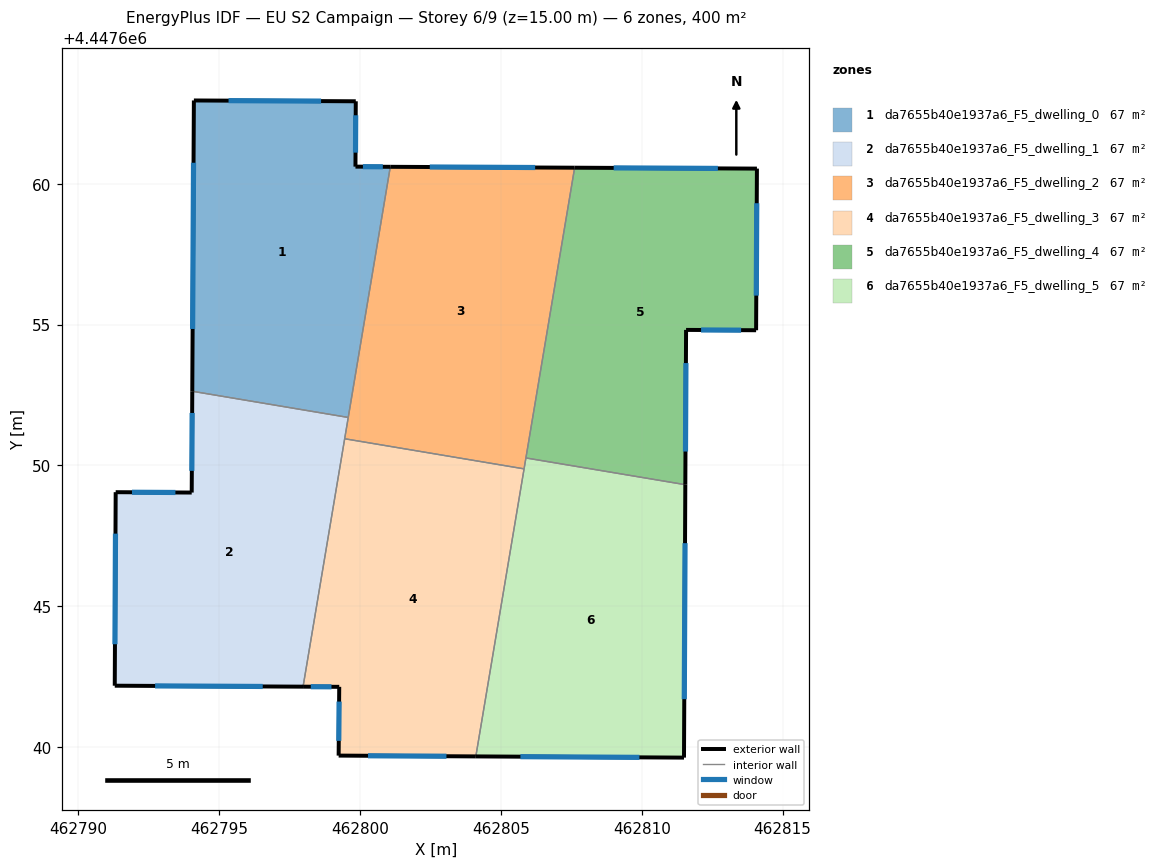
=== STOREY PLAN SPEC (per zone: floor XY polygon, exterior-wall plan segments, windows/doors) ===
zone 1: da7655b40e1937a6_F5_dwelling_0  (66.6 m²)
  floor: (462799.85, 4447662.93) (462799.84, 4447660.61) (462801.07, 4447660.60) (462799.58, 4447651.70) (462794.04, 4447652.63) (462794.10, 4447662.96)
  exterior wall: (462799.84, 4447660.61) – (462799.85, 4447662.93)  [2.3 m]
    window: (462799.84, 4447661.10) – (462799.84, 4447662.43)  [2.3 m²]
  exterior wall: (462801.07, 4447660.60) – (462799.84, 4447660.61)  [1.2 m]
    window: (462800.81, 4447660.60) – (462800.10, 4447660.60)  [1.2 m²]
  exterior wall: (462794.10, 4447662.96) – (462794.04, 4447652.63)  [10.3 m]
    window: (462794.09, 4447660.74) – (462794.06, 4447654.84)  [10.1 m²]
  exterior wall: (462799.85, 4447662.93) – (462794.10, 4447662.96)  [5.7 m]
    window: (462798.62, 4447662.93) – (462795.33, 4447662.95)  [5.6 m²]
  interior walls: 2
zone 2: da7655b40e1937a6_F5_dwelling_1  (66.6 m²)
  floor: (462799.58, 4447651.70) (462797.98, 4447642.14) (462791.29, 4447642.18) (462791.32, 4447649.05) (462794.02, 4447649.04) (462794.04, 4447652.63)
  exterior wall: (462791.29, 4447642.18) – (462797.98, 4447642.14)  [6.7 m]
    window: (462792.72, 4447642.17) – (462796.54, 4447642.15)  [6.6 m²]
  exterior wall: (462791.32, 4447649.05) – (462791.29, 4447642.18)  [6.9 m]
    window: (462791.32, 4447647.58) – (462791.30, 4447643.65)  [6.7 m²]
  exterior wall: (462794.02, 4447649.04) – (462791.32, 4447649.05)  [2.7 m]
    window: (462793.44, 4447649.04) – (462791.90, 4447649.05)  [2.6 m²]
  exterior wall: (462794.04, 4447652.63) – (462794.02, 4447649.04)  [3.6 m]
    window: (462794.04, 4447651.86) – (462794.03, 4447649.81)  [3.5 m²]
  interior walls: 3
zone 3: da7655b40e1937a6_F5_dwelling_2  (66.6 m²)
  floor: (462807.62, 4447660.57) (462805.82, 4447649.88) (462799.45, 4447650.95) (462801.07, 4447660.60)
  exterior wall: (462807.62, 4447660.57) – (462801.07, 4447660.60)  [6.5 m]
    window: (462806.22, 4447660.57) – (462802.47, 4447660.59)  [6.4 m²]
  interior walls: 5
zone 4: da7655b40e1937a6_F5_dwelling_3  (66.6 m²)
  floor: (462805.82, 4447649.88) (462804.11, 4447639.67) (462799.24, 4447639.70) (462799.26, 4447642.14) (462797.98, 4447642.14) (462799.45, 4447650.95)
  exterior wall: (462799.24, 4447639.70) – (462804.11, 4447639.67)  [4.9 m]
    window: (462800.28, 4447639.69) – (462803.07, 4447639.68)  [4.8 m²]
  exterior wall: (462799.26, 4447642.14) – (462799.24, 4447639.70)  [2.4 m]
    window: (462799.26, 4447641.62) – (462799.24, 4447640.22)  [2.4 m²]
  exterior wall: (462797.98, 4447642.14) – (462799.26, 4447642.14)  [1.3 m]
    window: (462798.25, 4447642.14) – (462798.98, 4447642.14)  [1.3 m²]
  interior walls: 3
zone 5: da7655b40e1937a6_F5_dwelling_4  (66.6 m²)
  floor: (462814.09, 4447660.54) (462814.06, 4447654.80) (462811.57, 4447654.81) (462811.55, 4447649.32) (462805.89, 4447650.26) (462807.62, 4447660.57)
  exterior wall: (462814.06, 4447654.80) – (462814.09, 4447660.54)  [5.7 m]
    window: (462814.07, 4447656.03) – (462814.08, 4447659.31)  [5.6 m²]
  exterior wall: (462811.57, 4447654.81) – (462814.06, 4447654.80)  [2.5 m]
    window: (462812.11, 4447654.81) – (462813.53, 4447654.80)  [2.4 m²]
  exterior wall: (462811.55, 4447649.32) – (462811.57, 4447654.81)  [5.5 m]
    window: (462811.55, 4447650.49) – (462811.57, 4447653.63)  [5.4 m²]
  exterior wall: (462814.09, 4447660.54) – (462807.62, 4447660.57)  [6.5 m]
    window: (462812.70, 4447660.54) – (462809.00, 4447660.56)  [6.3 m²]
  interior walls: 2
zone 6: da7655b40e1937a6_F5_dwelling_5  (66.6 m²)
  floor: (462811.55, 4447649.32) (462811.50, 4447639.63) (462804.11, 4447639.67) (462805.89, 4447650.26)
  exterior wall: (462811.50, 4447639.63) – (462811.55, 4447649.32)  [9.7 m]
    window: (462811.51, 4447641.70) – (462811.54, 4447647.24)  [9.5 m²]
  exterior wall: (462804.11, 4447639.67) – (462811.50, 4447639.63)  [7.4 m]
    window: (462805.69, 4447639.66) – (462809.92, 4447639.64)  [7.2 m²]
  interior walls: 3

=== DERIVED (storey summary) ===
Building: EU S2 Campaign
Storey: 6 of 9  (floor level z = 15.00 m)
Storey gross floor area: 399.7 m²
Zones on this storey: 6
  - da7655b40e1937a6_F5_dwelling_0: floor 66.6 m²; exterior wall 19.6 m (58.9 m²); 4 window(s) 19.2 m²; WWR 32.7%
  - da7655b40e1937a6_F5_dwelling_1: floor 66.6 m²; exterior wall 19.9 m (59.6 m²); 4 window(s) 19.5 m²; WWR 32.7%
  - da7655b40e1937a6_F5_dwelling_2: floor 66.6 m²; exterior wall 6.5 m (19.6 m²); 1 window(s) 6.4 m²; WWR 32.7%
  - da7655b40e1937a6_F5_dwelling_3: floor 66.6 m²; exterior wall 8.6 m (25.8 m²); 3 window(s) 8.4 m²; WWR 32.7%
  - da7655b40e1937a6_F5_dwelling_4: floor 66.6 m²; exterior wall 20.2 m (60.6 m²); 4 window(s) 19.8 m²; WWR 32.7%
  - da7655b40e1937a6_F5_dwelling_5: floor 66.6 m²; exterior wall 17.1 m (51.2 m²); 2 window(s) 16.7 m²; WWR 32.7%
Zone adjacency (shared interzone walls):
  - da7655b40e1937a6_F5_dwelling_0 ↔ da7655b40e1937a6_F5_dwelling_1
  - da7655b40e1937a6_F5_dwelling_0 ↔ da7655b40e1937a6_F5_dwelling_2
  - da7655b40e1937a6_F5_dwelling_1 ↔ da7655b40e1937a6_F5_dwelling_2
  - da7655b40e1937a6_F5_dwelling_1 ↔ da7655b40e1937a6_F5_dwelling_3
  - da7655b40e1937a6_F5_dwelling_2 ↔ da7655b40e1937a6_F5_dwelling_3
  - da7655b40e1937a6_F5_dwelling_2 ↔ da7655b40e1937a6_F5_dwelling_4
  - da7655b40e1937a6_F5_dwelling_2 ↔ da7655b40e1937a6_F5_dwelling_5
  - da7655b40e1937a6_F5_dwelling_3 ↔ da7655b40e1937a6_F5_dwelling_5
  - da7655b40e1937a6_F5_dwelling_4 ↔ da7655b40e1937a6_F5_dwelling_5